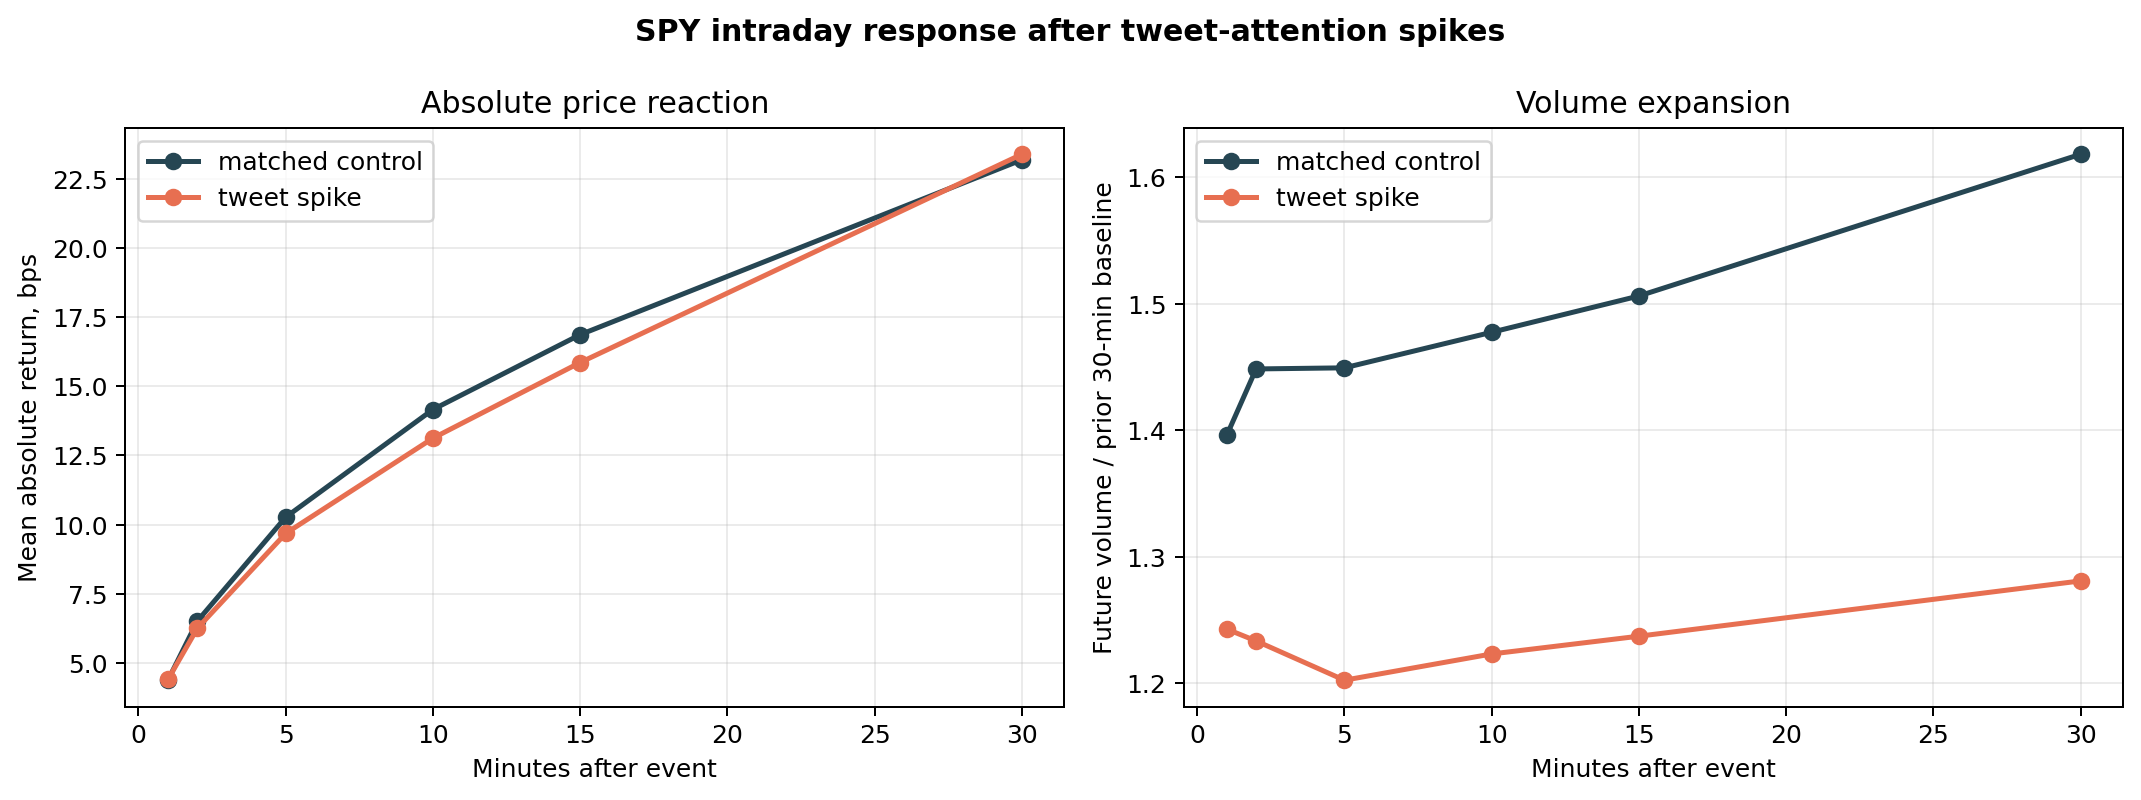

The data file committed next to this chart (first rows):
group, horizon_min, events, mean_abs_return_bps, median_abs_return_bps, mean_signed_return_bps, mean_future_volume, mean_volume_ratio_vs_prior_30m
tweet_spike, 1, 1630, 4.406, 2.845, 0.3607, 1955, 1.243
tweet_spike, 2, 1630, 6.257, 4.088, 0.2719, 3851, 1.233
tweet_spike, 5, 1629, 9.682, 6.249, 1.065, 9583, 1.202
tweet_spike, 10, 1629, 13.12, 8.439, 2.005, 18640, 1.223
tweet_spike, 15, 1629, 15.86, 10.4, 2.023, 26963, 1.237
tweet_spike, 30, 1629, 23.38, 15.98, 3.14, 51130, 1.281
matched_control, 1, 1631, 4.379, 2.85, -0.359, 1548, 1.396
matched_control, 2, 1631, 6.515, 4.351, -0.3799, 3122, 1.448
matched_control, 5, 1631, 10.27, 7.103, -0.579, 7793, 1.449
matched_control, 10, 1630, 14.16, 9.8, -0.7248, 15624, 1.477
matched_control, 15, 1630, 16.86, 11.83, -0.383, 23318, 1.506
matched_control, 30, 1630, 23.18, 16.63, -0.1566, 46144, 1.618
